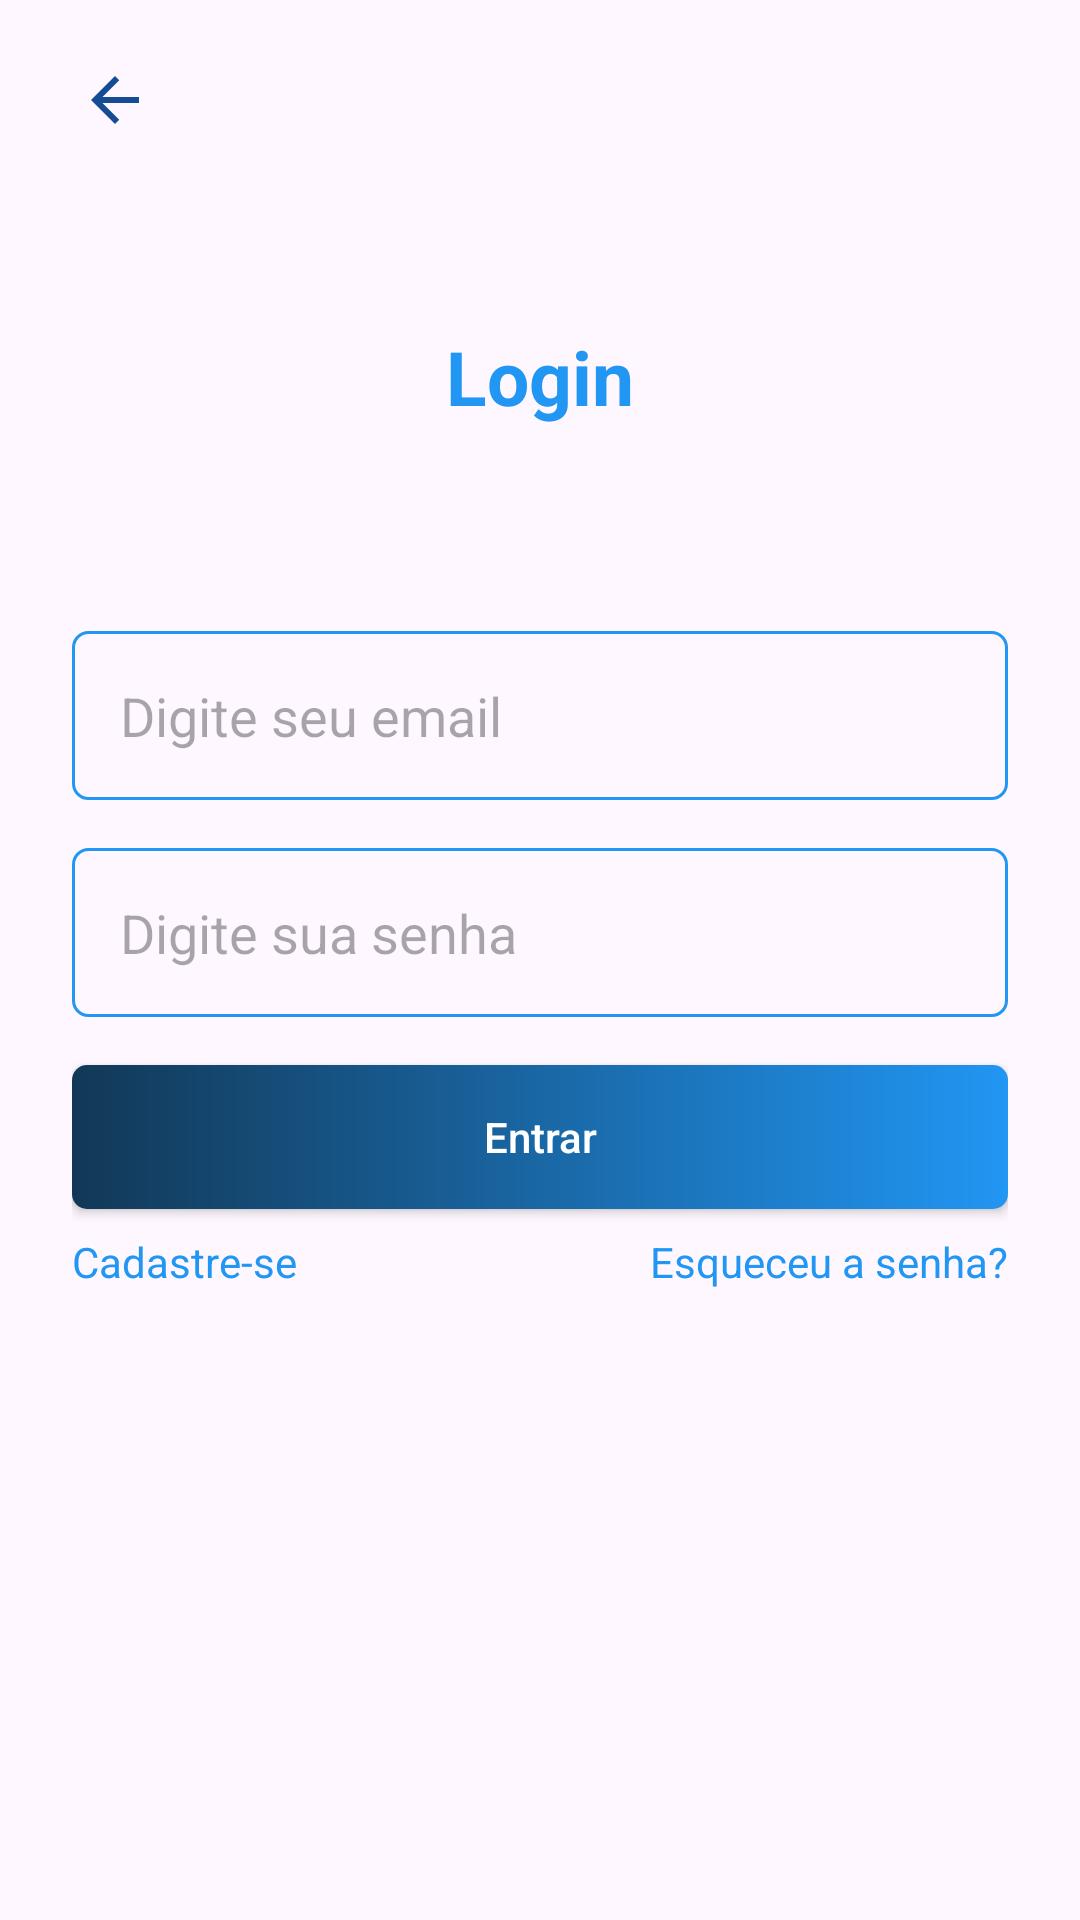

Produce the Android XML layout that renders to this screen, including the resource entries it uses.
<!-- AndroidManifest.xml: application theme Theme.CasaPorTemporada -->
<!-- res/layout/activity_login.xml -->
<?xml version="1.0" encoding="utf-8"?>
<androidx.constraintlayout.widget.ConstraintLayout xmlns:android="http://schemas.android.com/apk/res/android"
    xmlns:app="http://schemas.android.com/apk/res-auto"
    xmlns:tools="http://schemas.android.com/tools"
    android:layout_width="match_parent"
    android:layout_height="match_parent"
    tools:context=".activity.autenticacao.LoginActivity">

    <ScrollView
        android:id="@+id/scrollView3"
        android:layout_width="match_parent"
        android:layout_height="match_parent"
        android:fillViewport="true"
        app:layout_constraintBottom_toBottomOf="parent"
        app:layout_constraintEnd_toEndOf="parent"
        app:layout_constraintHorizontal_bias="0.0"
        app:layout_constraintStart_toStartOf="parent"
        app:layout_constraintTop_toTopOf="parent"
        app:layout_constraintVertical_bias="1.0">

        <androidx.constraintlayout.widget.ConstraintLayout
            android:layout_width="match_parent"
            android:layout_height="match_parent">


            <ImageButton
                android:id="@+id/btn_back"
                android:layout_width="49dp"
                android:layout_height="45dp"
                android:layout_gravity="start"
                android:background="@android:color/transparent"
                android:src="@drawable/btn_back"
                app:layout_constraintBottom_toTopOf="@+id/linearLayout"
                app:layout_constraintEnd_toEndOf="parent"
                app:layout_constraintHorizontal_bias="0.044"
                app:layout_constraintStart_toStartOf="parent"
                app:layout_constraintTop_toTopOf="parent"
                app:layout_constraintVertical_bias="0.075" />

            <TextView
                android:layout_width="wrap_content"
                android:layout_height="wrap_content"
                android:text="Login"
                android:textColor="#2196F3"
                android:textSize="25dp"
                android:textStyle="bold"
                app:layout_constraintBottom_toTopOf="@+id/linearLayout"
                app:layout_constraintEnd_toEndOf="parent"
                app:layout_constraintStart_toStartOf="parent"
                app:layout_constraintTop_toTopOf="parent"
                app:layout_constraintVertical_bias="0.711" />

            <LinearLayout
                android:id="@+id/linearLayout"
                android:layout_width="match_parent"
                android:layout_height="wrap_content"
                android:gravity="center"
                android:orientation="vertical"
                android:padding="24dp"
                app:layout_constraintBottom_toBottomOf="parent"
                app:layout_constraintEnd_toEndOf="parent"
                app:layout_constraintHorizontal_bias="1.0"
                app:layout_constraintStart_toStartOf="parent"
                app:layout_constraintTop_toTopOf="parent">


                <EditText
                    android:id="@+id/text_email"
                    android:layout_width="match_parent"
                    android:layout_height="wrap_content"
                    android:background="@drawable/bg_edit"
                    android:hint="Digite seu email"
                    android:inputType="textEmailAddress"
                    android:padding="16dp" />

                <EditText
                    android:id="@+id/text_password"
                    android:layout_width="match_parent"
                    android:layout_height="wrap_content"
                    android:layout_marginTop="16dp"
                    android:background="@drawable/bg_edit"
                    android:hint="Digite sua senha"
                    android:inputType="textPassword"
                    android:padding="16dp" />


                <android.widget.Button
                    android:id="@+id/btn_login"
                    android:layout_width="match_parent"
                    android:layout_height="wrap_content"
                    android:layout_marginTop="16dp"
                    android:background="@drawable/bg_btn"
                    android:text="Entrar"
                    android:textAllCaps="false"
                    android:textColor="@color/white" />

                <LinearLayout
                    android:layout_width="match_parent"
                    android:layout_height="wrap_content"
                    android:layout_marginTop="8dp"
                    android:orientation="horizontal">

                    <TextView
                        android:id="@+id/btn_register"
                        android:layout_width="wrap_content"
                        android:layout_height="wrap_content"
                        android:layout_weight="1"
                        android:text="Cadastre-se"
                        android:textColor="#2196F3" />


                    <TextView
                        android:id="@+id/btn_resetPaasword"
                        android:layout_width="wrap_content"
                        android:layout_height="wrap_content"
                        android:layout_weight="1"
                        android:text="Esqueceu a senha?"
                        android:textAlignment="textEnd"
                        android:textColor="#2196F3" />


                </LinearLayout>

            </LinearLayout>

            <ProgressBar
                android:id="@+id/login_progressbar"
                android:layout_width="wrap_content"
                android:layout_height="wrap_content"
                android:visibility="invisible"
                app:layout_constraintBottom_toBottomOf="parent"
                app:layout_constraintEnd_toEndOf="parent"
                app:layout_constraintHorizontal_bias="0.498"
                app:layout_constraintStart_toStartOf="parent"
                app:layout_constraintTop_toBottomOf="@+id/linearLayout"
                app:layout_constraintVertical_bias="0.13" />
        </androidx.constraintlayout.widget.ConstraintLayout>

    </ScrollView>
</androidx.constraintlayout.widget.ConstraintLayout>
<!-- resources referenced by this layout -->
<resources>
  <color name="white">#FFFFFFFF</color>
  <!-- drawable bg_btn (drawable) -->
  <?xml version="1.0" encoding="utf-8"?>
  <shape xmlns:android="http://schemas.android.com/apk/res/android" android:shape="rectangle">
      <gradient android:startColor="#123856" android:endColor="#2196F3"/>
      <corners android:radius="5dp"/>
  
  </shape>
  <!-- drawable bg_edit (drawable) -->
  <?xml version="1.0" encoding="utf-8"?>
  <shape xmlns:android="http://schemas.android.com/apk/res/android"
      android:shape="rectangle">
  
      <stroke android:width="1dp" android:color="#2196F3"/>
      <corners android:radius="5dp"/>
  
  </shape>
  <!-- drawable btn_back (drawable) -->
  <vector android:autoMirrored="true" android:height="24dp"
      android:tint="#164C93" android:viewportHeight="24"
      android:viewportWidth="24" android:width="24dp" xmlns:android="http://schemas.android.com/apk/res/android">
      <path android:fillColor="@android:color/white" android:pathData="M20,11H7.83l5.59,-5.59L12,4l-8,8 8,8 1.41,-1.41L7.83,13H20v-2z"/>
  </vector>
  <style name="Theme.CasaPorTemporada" parent="Base.Theme.CasaPorTemporada" />
  <style name="Base.Theme.CasaPorTemporada" parent="Theme.Material3.DayNight.NoActionBar">
          
          
      </style>
</resources>
